Run: headless pygame with SDL's dummy video driver; simulated clock (each Clock.tick advances the game by its frame time, no real sleeping); random seed 0; keys injected as events and as key.get_pressed() state; no mouse input.
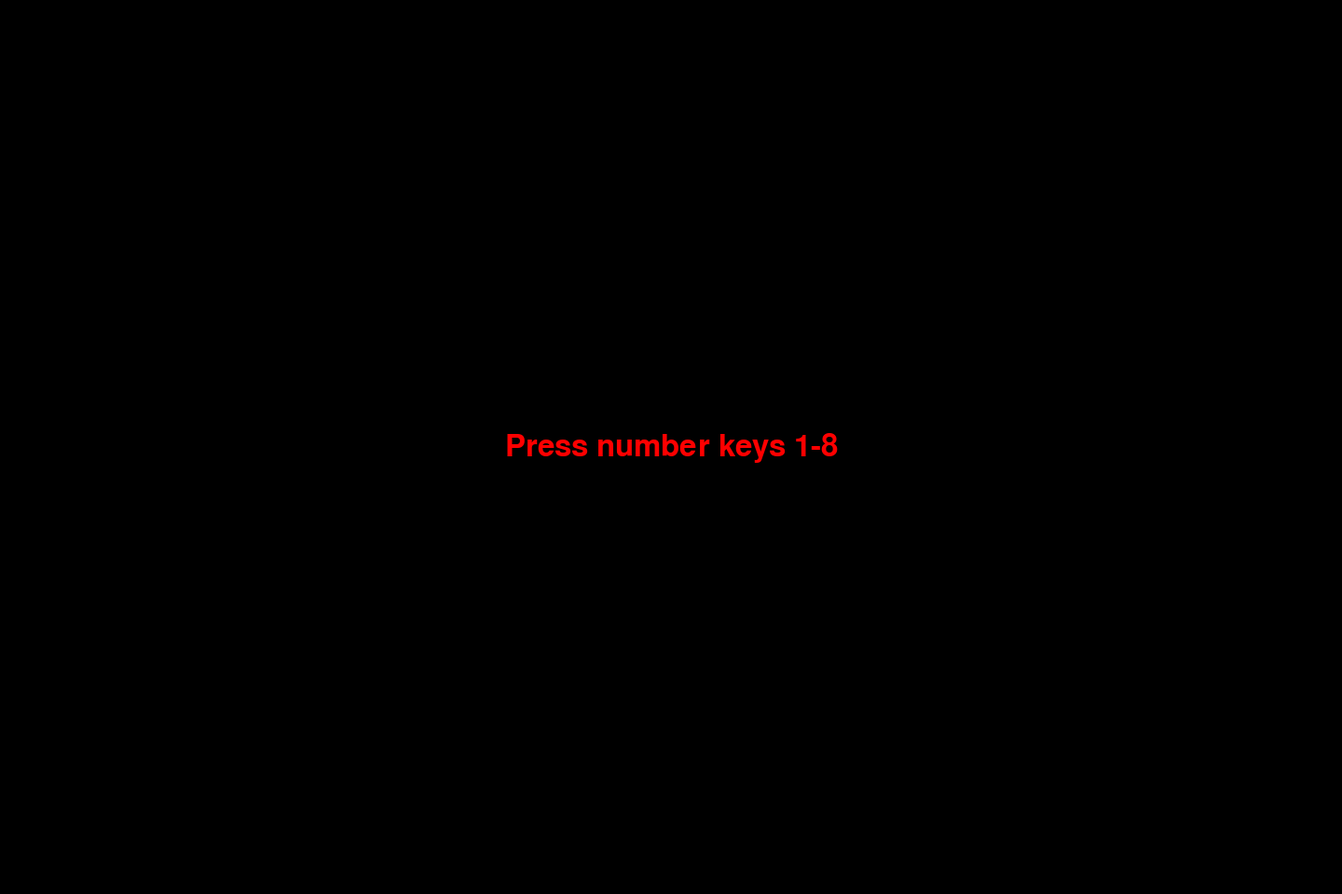
Frame 1 of 4 · flips 1–60 · no input
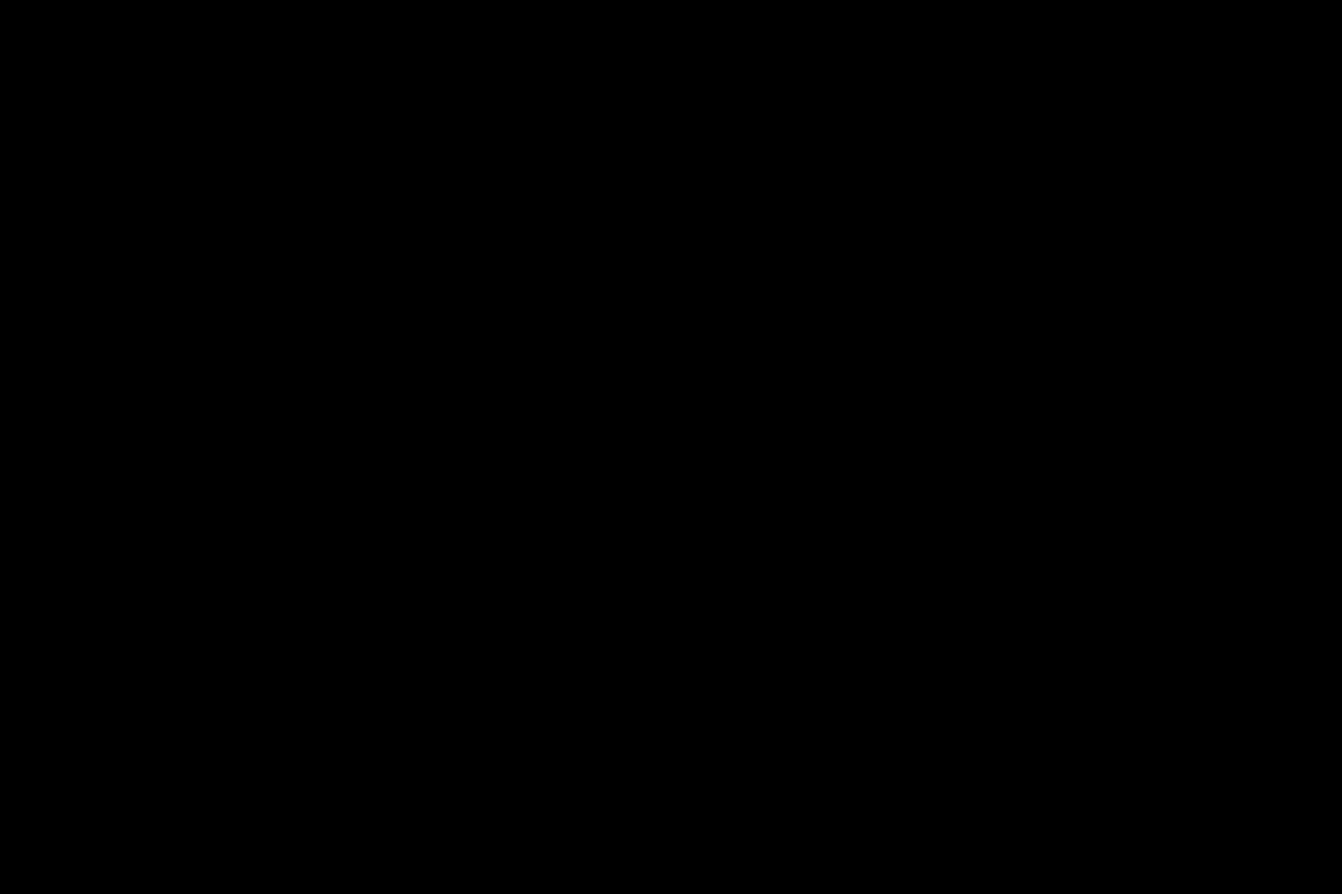
Frame 2 of 4 · flips 61–180 · tapped SPACE, RETURN · held RIGHT (→), D
Frame 3 of 4 · flips 181–300 · held DOWN (↓), S · screen unchanged from frame 2, image omitted
Frame 4 of 4 · flips 301–420 · held LEFT (←), A, UP (↑), W · screen unchanged from frame 3, image omitted

The pygame program that drew these frames:

#!/bin/python 

import os, sys
import pygame
import math
import random
from pygame.locals import *


if not pygame.font: print('Warning, fonts disabled')
if not pygame.mixer: print('Warning, sound disabled')

sqrt_2 = math.sqrt(2)


def cone():
  for th in range(0,360, 2):
    x1=200 * math.sin(math.radians(th))
    y1=200 * math.cos(math.radians(th))
    pygame.draw.aaline(screen, pygame.Color('mistyrose1') , adjxy(-250 , -200), adjxy(x1,y1) )

def triangle():
  for x in range(int(-width/2),int(width/2),5):
    pygame.draw.aaline(screen, pygame.Color('coral') , adjxy(0,0), adjxy(x,height/2) )
    
def diamond():
    r = 300
    for i in range(0, 360, 15):
        x=r * math.sin(math.radians(i))
        y=r * math.cos(math.radians(i))
        for j in range (0, 360, 15):
            x1=r * math.sin(math.radians(j))
            y1=r * math.cos(math.radians(j))
            pygame.draw.aaline(screen, pygame.Color('plum') , adjxy(x,y), adjxy(x1,y1) )
    
def curve():
    r = 250
    for th in range(0,360):
        x = r * math.sin(math.radians(th))
        y = r * math.cos(math.radians(th))
        x1= r * math.cos(math.radians(th)*2)
        y1= r * math.cos(math.radians(th)*2)
        pygame.draw.aaline(screen, pygame.Color('yellow2') , adjxy(x ,y), adjxy(x1,y1) )

def curve2():
    r = 200
    for th in range(0,360):
        x = r * math.sin(math.radians(th))
        y = r * math.cos(math.radians(th))
        x1= (r+60) * math.cos(math.radians(th))
        y1= (r+60) * math.cos(math.radians(th))
        pygame.draw.aaline(screen, pygame.Color('yellow') , adjxy(x,y), adjxy(x1,y1) )
        #screen.set_at(adjxy(x,y), (0,255,255))
        #screen.set_at(adjxy(x1,y1), (255,255,0))        
        

def sierpinski_chaos():
    vertex = [(0, height/2), (-width/2, -height/2), (width/2, -height/2)]
    point = (0, height/2)
    for i in range(100000):
        randomVertex = vertex[random.randint(0,2)]
        midpoint = (( randomVertex[0] + point[0] )/2, ( randomVertex[1] + point[1] )/2)
        screen.set_at(adjpt(midpoint), pygame.Color('papayawhip'))
        point = midpoint

def sierpinski(level,vx,vy,l):
    if level==0:
        if (l<=1):
            screen.set_at((vx,vy), pygame.Color('cyan3'))            
        p1 = (vx, vy)
        p2 = (vx - l/2, vy + l/2)
        p3 = (vx + l/2, vy + l/2)
        pygame.draw.polygon(screen, pygame.Color('cyan3'), [p1, p2, p3])
    else:
        sierpinski(level-1 , vx,vy , l/2)
        sierpinski(level-1 , vx - l/4 ,vy + l/4 , l/2)
        sierpinski(level-1 , vx + l/4 ,vy + l/4 , l/2)        

def FD(l):
    global xpos,ypos,alpha
    newx, newy = xpos + l*math.sin(alpha), ypos + l*math.cos(alpha)
    pygame.draw.aaline(screen, pygame.Color('palegreen'), (xpos , ypos),(newx, newy))
    xpos,ypos = newx,newy

def dragon(level, l, i=1):
    global alpha
    if level==0:
        FD(l)
        alpha += math.radians(90 * i)
        FD(l)
    else:
        alpha -= math.radians(45)
        dragon(level - 1, side(l), 1)
        alpha += math.radians(90 * i)        
        dragon(level - 1, side(l), -1)
        alpha += math.radians(45)
             
def adjxy(x,y):
    return (x + width/2, height/2 -y)

def adjpt(point):
    return adjxy(point[0], point[1])

def side(x):
    return x/2 * sqrt_2 

mode = width,height = 1440,960

pygame.init()

screen = pygame.display.set_mode(mode)

basicfont = pygame.font.SysFont(None, 48)
text = basicfont.render('Press number keys 1-8', True, pygame.Color('red'), pygame.Color('black'))
textrect = text.get_rect()
textrect.centerx = screen.get_rect().centerx
textrect.centery = screen.get_rect().centery
screen.fill((0,0,0))
screen.blit(text, textrect)
pygame.display.update()

l = 0    
ld =0

while 1:
  for event in pygame.event.get():
    if event.type == QUIT:
        sys.exit()
    elif event.type == KEYDOWN:
      screen.fill(pygame.Color('black'))
      if event.key == pygame.K_1:
          cone()
      if event.key == pygame.K_2:
          triangle()
      if event.key == pygame.K_3:
          diamond()
      if event.key == pygame.K_4:
          curve()
      if event.key == pygame.K_5:
          sierpinski(l, width /2, 0 , 800)
          if l<8: l = l+1
          else : l=0
      if event.key == pygame.K_6:
          alpha=0
          xpos, ypos = width/3,height/4          
          dragon(ld, height/2)
          if ld<16: ld +=1
          else : ld=0
      if event.key == pygame.K_7:
          curve2()
      if event.key == pygame.K_8:
          sierpinski_chaos()
  pygame.display.update()
  
